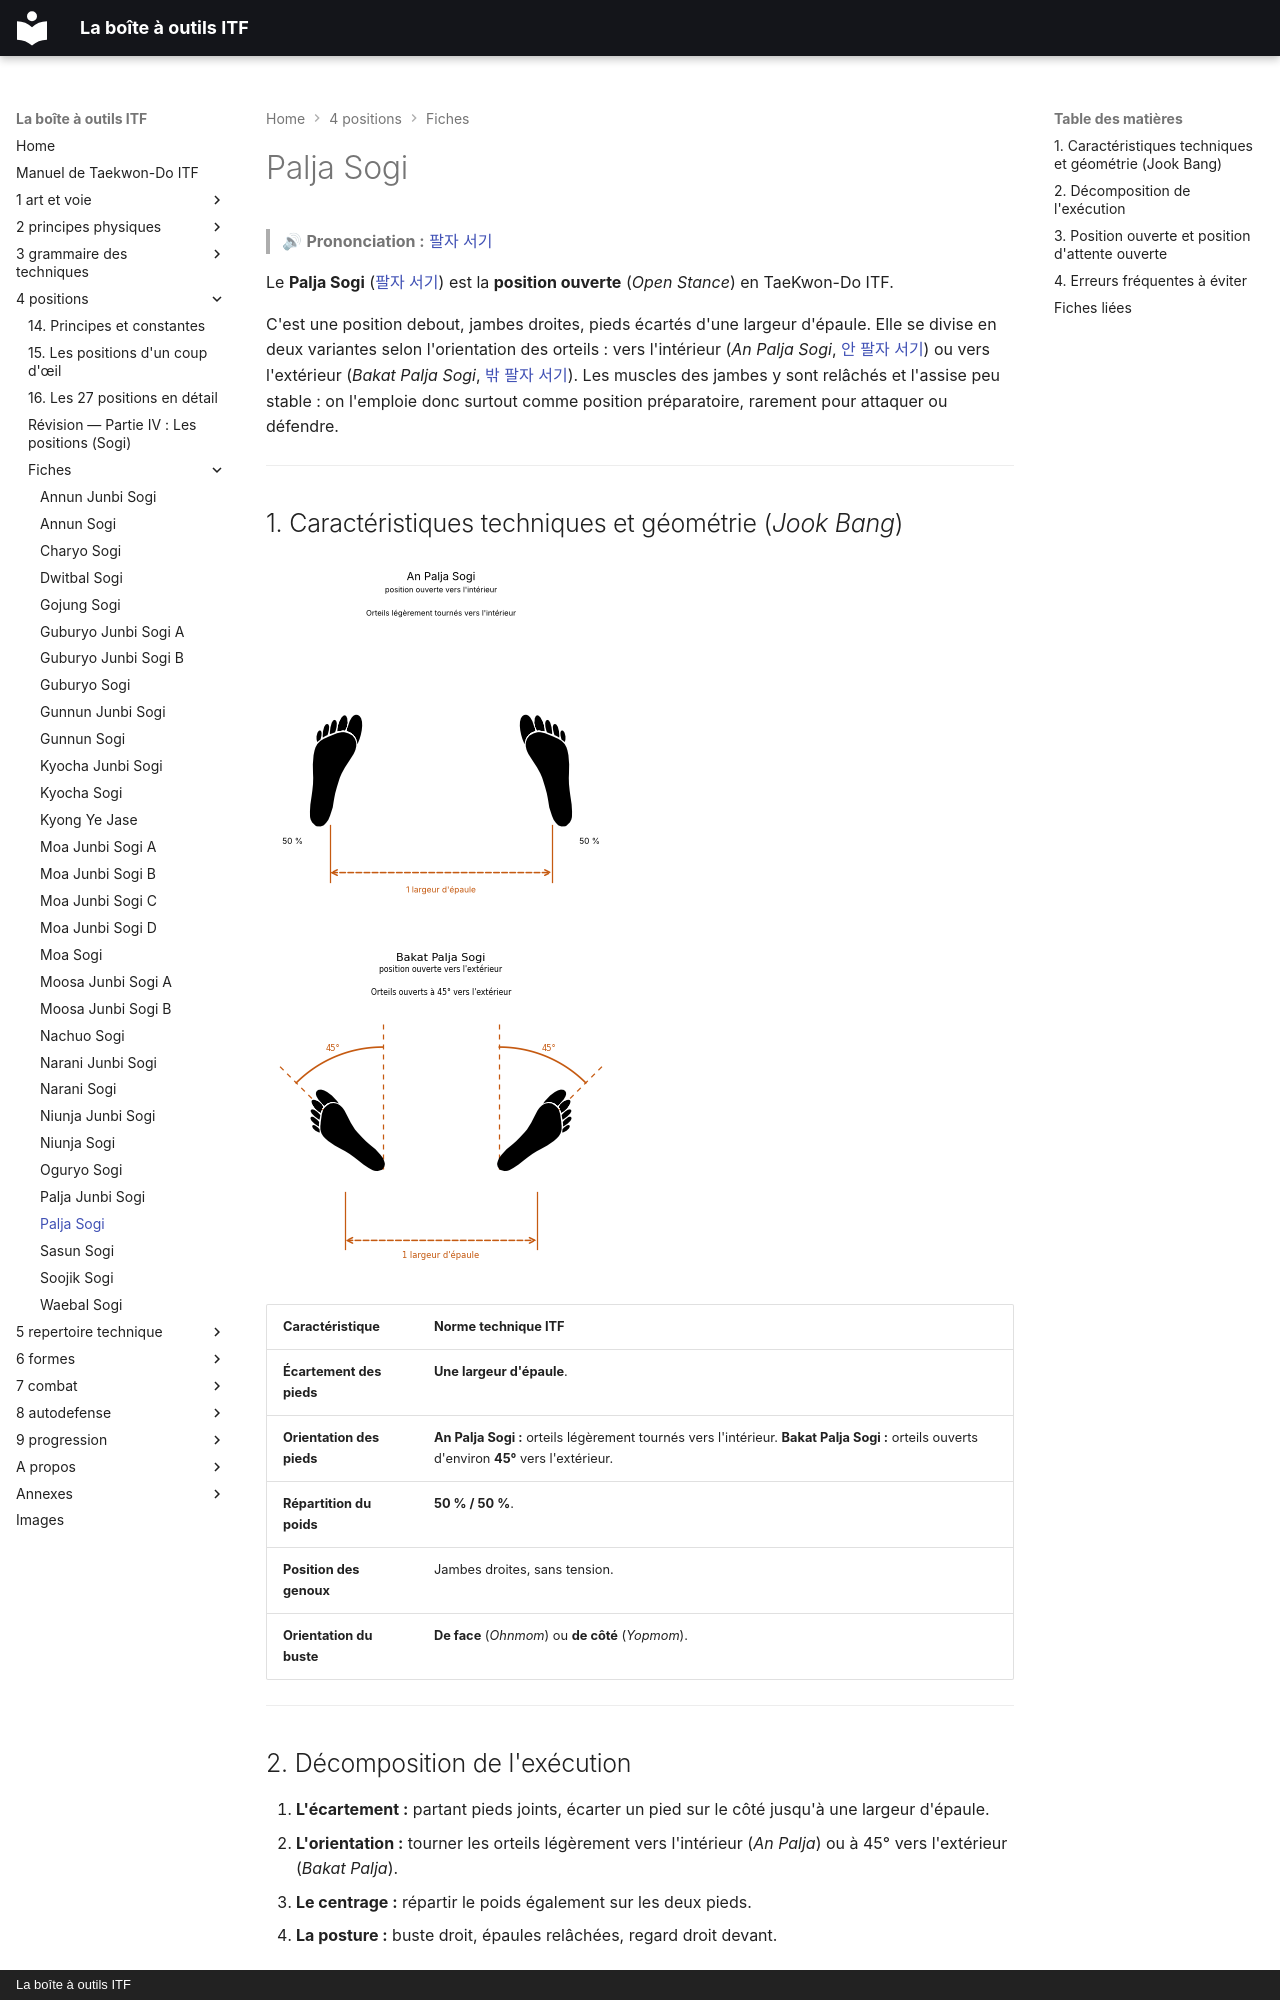

repository: yvmori1/La-boite-outils-ITF · page: 4-positions/fiches/Palja-Sogi/index.html · generator: mkdocs · copyright: La boîte à outils ITF

# Palja Sogi

> 🔊 **Prononciation :** [팔자 서기](../../audio/sogi/Palja-Sogi.m4a)

Le **Palja Sogi** ([팔자 서기](../../audio/grammaire/Palja-Sogi.m4a)) est la **position ouverte** (*Open Stance*) en TaeKwon-Do ITF.

C'est une position debout, jambes droites, pieds écartés d'une largeur d'épaule. Elle se divise en deux variantes selon l'orientation des orteils : vers l'intérieur (*An Palja Sogi*, [안 팔자 서기](../../audio/termes/an-palja-sogi.m4a)) ou vers l'extérieur (*Bakat Palja Sogi*, [밖 팔자 서기](../../audio/termes/bak-palja-sogi.m4a)). Les muscles des jambes y sont relâchés et l'assise peu stable : on l'emploie donc surtout comme position préparatoire, rarement pour attaquer ou défendre.

---

## 1. Caractéristiques techniques et géométrie (*Jook Bang*)

![an-palja-sogi](../../images/sogi/an-palja-sogi.png)

![bakat-palja-sogi](../../images/sogi/bakat-palja-sogi.png)

| Caractéristique | Norme technique ITF |
| --- | --- |
| **Écartement des pieds** | **Une largeur d'épaule**. |
| **Orientation des pieds** | **An Palja Sogi :** orteils légèrement tournés vers l'intérieur. **Bakat Palja Sogi :** orteils ouverts d'environ **45°** vers l'extérieur. |
| **Répartition du poids** | **50 % / 50 %**. |
| **Position des genoux** | Jambes droites, sans tension. |
| **Orientation du buste** | **De face** (*Ohnmom*) ou **de côté** (*Yopmom*). |

---

## 2. Décomposition de l'exécution

1. **L'écartement :** partant pieds joints, écarter un pied sur le côté jusqu'à une largeur d'épaule.
2. **L'orientation :** tourner les orteils légèrement vers l'intérieur (*An Palja*) ou à 45° vers l'extérieur (*Bakat Palja*).
3. **Le centrage :** répartir le poids également sur les deux pieds.
4. **La posture :** buste droit, épaules relâchées, regard droit devant.

---
